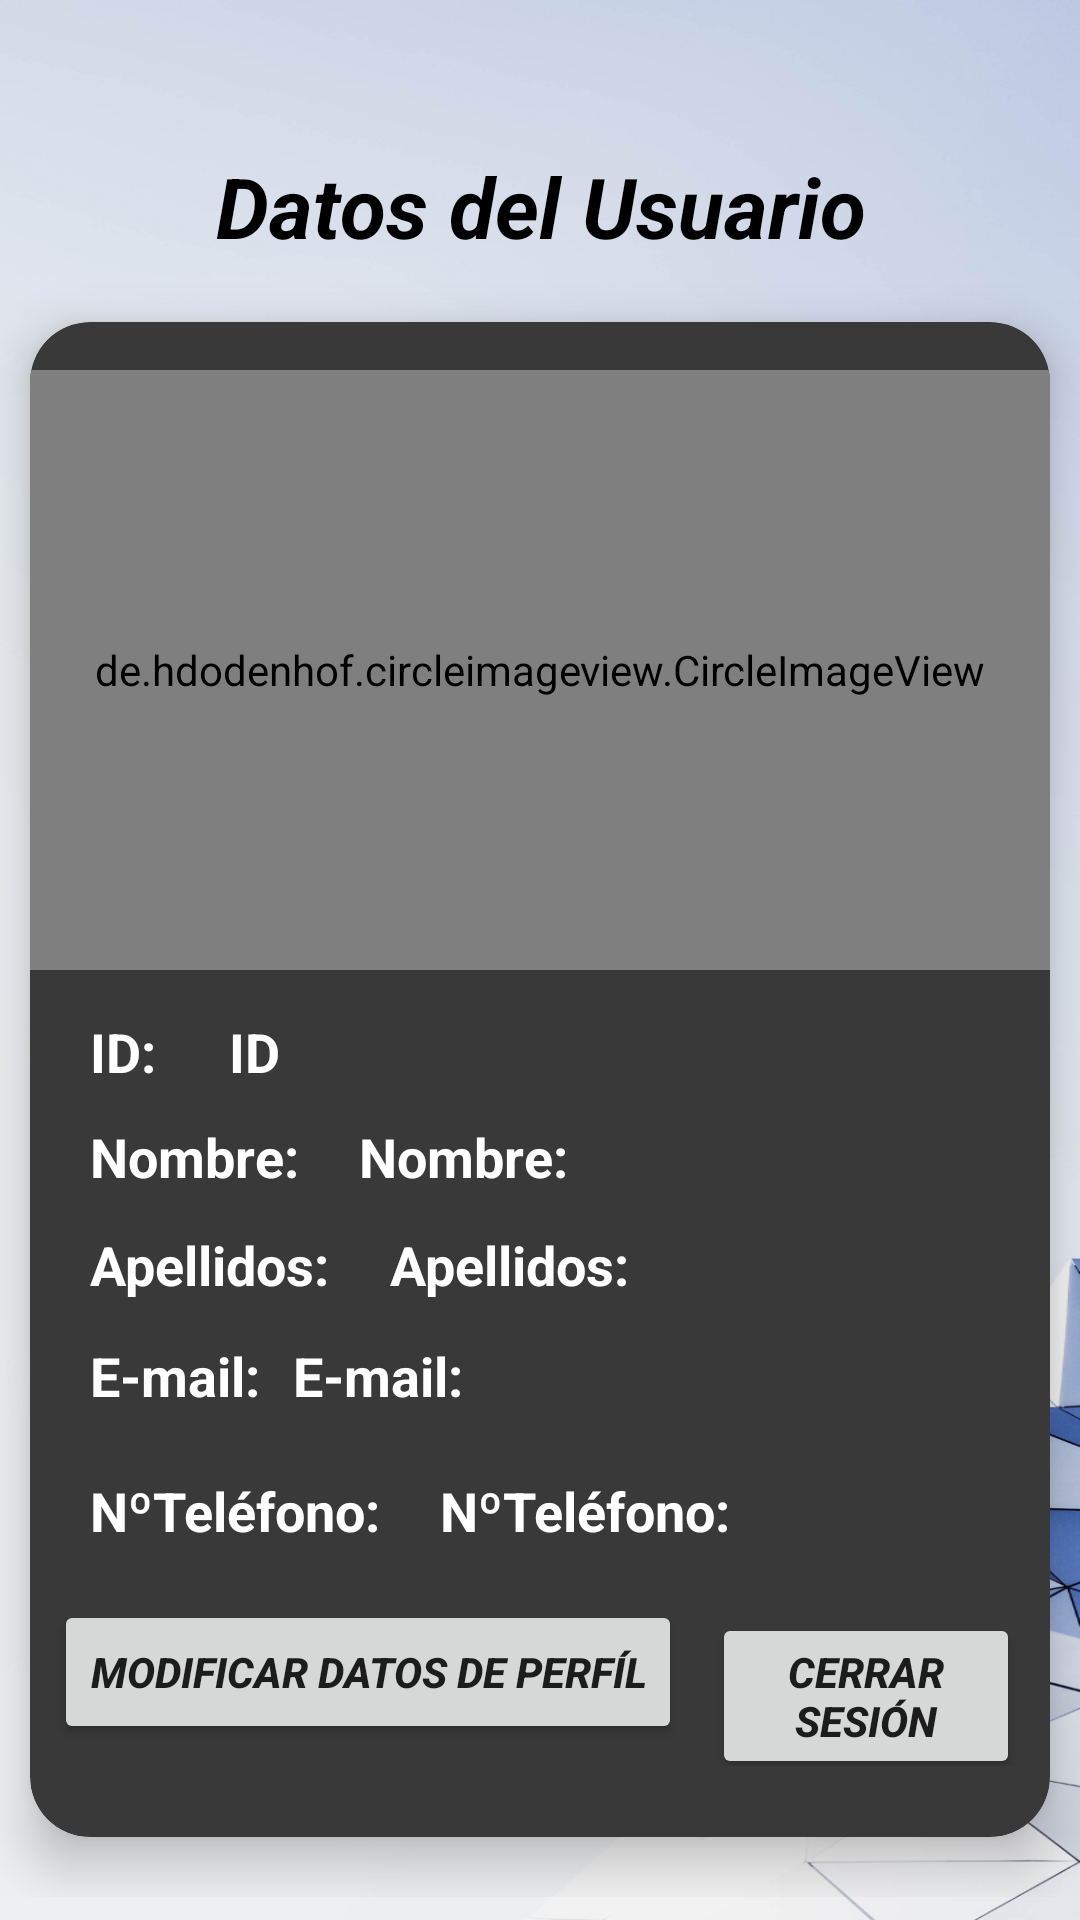

Produce the Android XML layout that renders to this screen, including the resource entries it uses.
<!-- AndroidManifest.xml: application theme Generico -->
<!-- res/layout/activity_perfil.xml -->
<?xml version="1.0" encoding="utf-8"?>
<androidx.constraintlayout.widget.ConstraintLayout xmlns:android="http://schemas.android.com/apk/res/android"
    xmlns:app="http://schemas.android.com/apk/res-auto"
    xmlns:tools="http://schemas.android.com/tools"
    android:layout_width="match_parent"
    android:layout_height="match_parent"
    android:background="@drawable/inicio_2"
    tools:context=".Perfil">

    <ScrollView
        android:layout_width="match_parent"
        android:layout_height="match_parent">



        <LinearLayout
            android:layout_width="match_parent"
            android:layout_height="match_parent"
            android:orientation="vertical" >

            <TextView
                android:id="@+id/textView13"
                android:layout_width="match_parent"
                android:layout_height="wrap_content"
                android:text="Datos del Usuario"
                android:textSize="28dp"
                android:textStyle="bold|italic"
                android:textColor="@color/colorNegro"
                android:layout_marginLeft="40dp"
                android:layout_marginRight="40dp"
                android:textAlignment="center"
                android:layout_marginTop="50dp"/>

            <androidx.cardview.widget.CardView
                android:id="@+id/cardView"
                android:layout_width="match_parent"
                android:layout_height="505dp"
                android:layout_marginLeft="10dp"
                android:layout_marginTop="20dp"
                android:layout_marginRight="10dp"
                android:layout_marginBottom="20dp"
                app:cardBackgroundColor="#3A3939"
                app:cardCornerRadius="20dp"
                app:cardElevation="10dp"

                >

                <LinearLayout
                    android:layout_width="match_parent"
                    android:layout_height="match_parent"
                    android:orientation="vertical">

                    <de.hdodenhof.circleimageview.CircleImageView
                        android:id="@+id/imgPerfil2"
                        android:layout_width="match_parent"
                        android:layout_height="200dp"
                        android:layout_marginTop="16dp"
                        android:src="@drawable/use_sinfoto" />

                    <LinearLayout
                        android:layout_width="match_parent"
                        android:layout_height="38dp"
                        android:orientation="horizontal">


                        <TextView
                            android:layout_width="wrap_content"
                            android:layout_height="wrap_content"
                            android:layout_marginStart="20dp"
                            android:layout_marginTop="15dp"
                            android:text="ID: "
                            android:textColor="@color/colorBlanco"
                            android:textSize="18sp"
                            android:textStyle="bold" />

                        <TextView
                            android:id="@+id/tv_idP2"
                            android:layout_width="match_parent"
                            android:layout_height="wrap_content"
                            android:layout_marginStart="20dp"
                            android:layout_marginTop="15dp"
                            android:text="ID"
                            android:textColor="@color/colorBlanco"
                            android:textSize="18sp"
                            android:textStyle="bold" />


                    </LinearLayout>


                    <LinearLayout
                        android:layout_width="match_parent"
                        android:layout_height="38dp"
                        android:orientation="horizontal">

                        <TextView
                            android:layout_width="wrap_content"
                            android:layout_height="wrap_content"
                            android:layout_marginStart="20dp"
                            android:layout_marginTop="12dp"
                            android:text="@string/Nombre"
                            android:textColor="@color/colorBlanco"
                            android:textSize="18sp"
                            android:textStyle="bold" />

                        <TextView
                            android:id="@+id/tv_nombreP2"
                            android:layout_width="wrap_content"
                            android:layout_height="wrap_content"
                            android:layout_marginStart="20dp"
                            android:layout_marginTop="12dp"
                            android:text="@string/Nombre"
                            android:textColor="@color/colorBlanco"
                            android:textSize="18sp"
                            android:textStyle="bold" />

                    </LinearLayout>

                    <LinearLayout
                        android:layout_width="match_parent"
                        android:layout_height="38dp"
                        android:orientation="horizontal">

                        <TextView
                            android:layout_width="wrap_content"
                            android:layout_height="wrap_content"
                            android:layout_marginStart="20dp"
                            android:layout_marginTop="10dp"
                            android:text="@string/Apellido"
                            android:textColor="@color/colorBlanco"
                            android:textSize="18sp"
                            android:textStyle="bold" />


                        <TextView
                            android:id="@+id/tv_apellidoP2"
                            android:layout_width="wrap_content"
                            android:layout_height="wrap_content"
                            android:layout_marginStart="20dp"
                            android:layout_marginTop="10dp"
                            android:text="@string/Apellido"
                            android:textColor="@color/colorBlanco"
                            android:textSize="18sp"
                            android:textStyle="bold" />


                    </LinearLayout>


                    <LinearLayout
                        android:layout_width="match_parent"
                        android:layout_height="38dp"
                        android:orientation="horizontal">

                        <TextView
                            android:id="@+id/textView2"
                            android:layout_width="wrap_content"
                            android:layout_height="wrap_content"
                            android:layout_marginStart="20dp"
                            android:layout_marginTop="9dp"
                            android:text="@string/email"
                            android:textColor="@color/colorBlanco"
                            android:textSize="18sp"
                            android:textStyle="bold" />

                        <TextView
                            android:id="@+id/tv_emailP2"
                            android:layout_width="wrap_content"
                            android:layout_height="wrap_content"
                            android:layout_marginStart="11dp"
                            android:layout_marginTop="9dp"
                            android:text="@string/email"
                            android:textColor="@color/colorBlanco"
                            android:textSize="18sp"
                            android:textStyle="bold" />
                    </LinearLayout>

                    <LinearLayout
                        android:layout_width="match_parent"
                        android:layout_height="38dp"
                        android:orientation="horizontal">

                        <TextView
                            android:layout_width="wrap_content"
                            android:layout_height="wrap_content"
                            android:layout_marginStart="20dp"
                            android:layout_marginTop="16dp"
                            android:text="@string/telefono"
                            android:textColor="@color/colorBlanco"
                            android:textSize="18sp"
                            android:textStyle="bold" />

                        <TextView
                            android:id="@+id/tv_telefonoP2"
                            android:layout_width="wrap_content"
                            android:layout_height="wrap_content"
                            android:layout_marginStart="20dp"
                            android:layout_marginTop="16dp"
                            android:text="@string/telefono"
                            android:textColor="@color/colorBlanco"
                            android:textSize="18sp"
                            android:textStyle="bold" />


                    </LinearLayout>


                    <LinearLayout
                        android:layout_width="match_parent"
                        android:layout_height="wrap_content"
                        android:orientation="horizontal"
                        android:layout_marginTop="20dp">

                        <Button
                            android:id="@+id/button3"
                            android:layout_width="wrap_content"
                            android:layout_height="wrap_content"
                            android:layout_marginStart="8dp"

                            android:onClick="IrModPerf"
                            android:text="Modificar Datos De Perfíl"
                            android:textStyle="bold|italic" />

                        <Button
                            android:id="@+id/button5"
                            android:layout_width="wrap_content"
                            android:layout_height="wrap_content"
                            android:layout_marginRight="10dp"
                            android:layout_marginLeft="10dp"

                            android:onClick="CerrarSesion"
                            android:text="Cerrar Sesión"
                            android:textStyle="bold|italic" />
                    </LinearLayout>

                </LinearLayout>
            </androidx.cardview.widget.CardView>

        </LinearLayout>
    </ScrollView>

</androidx.constraintlayout.widget.ConstraintLayout>
<!-- resources referenced by this layout -->
<resources>
  <color name="colorBlanco">#FFFFFF</color>
  <color name="colorNegro">#000000</color>
  <!-- drawable inicio_2: png bitmap (drawable, 275198 bytes) -->
  <string name="Apellido">Apellidos: </string>
  <string name="Nombre">Nombre: </string>
  <string name="email"> E-mail: </string>
  <string name="telefono">NºTeléfono: </string>
  <style name="Generico" parent="Theme.AppCompat.Light.NoActionBar">
          
          <item name="colorPrimary">#5EA1C0</item>
          <item name="colorPrimaryDark">@color/colorAzulRey</item>
          <item name="colorAccent">@color/colorAccent</item>
      </style>
  <color name="colorAzulRey">#272E51</color>
  <color name="colorAccent">#D81B60</color>
</resources>
